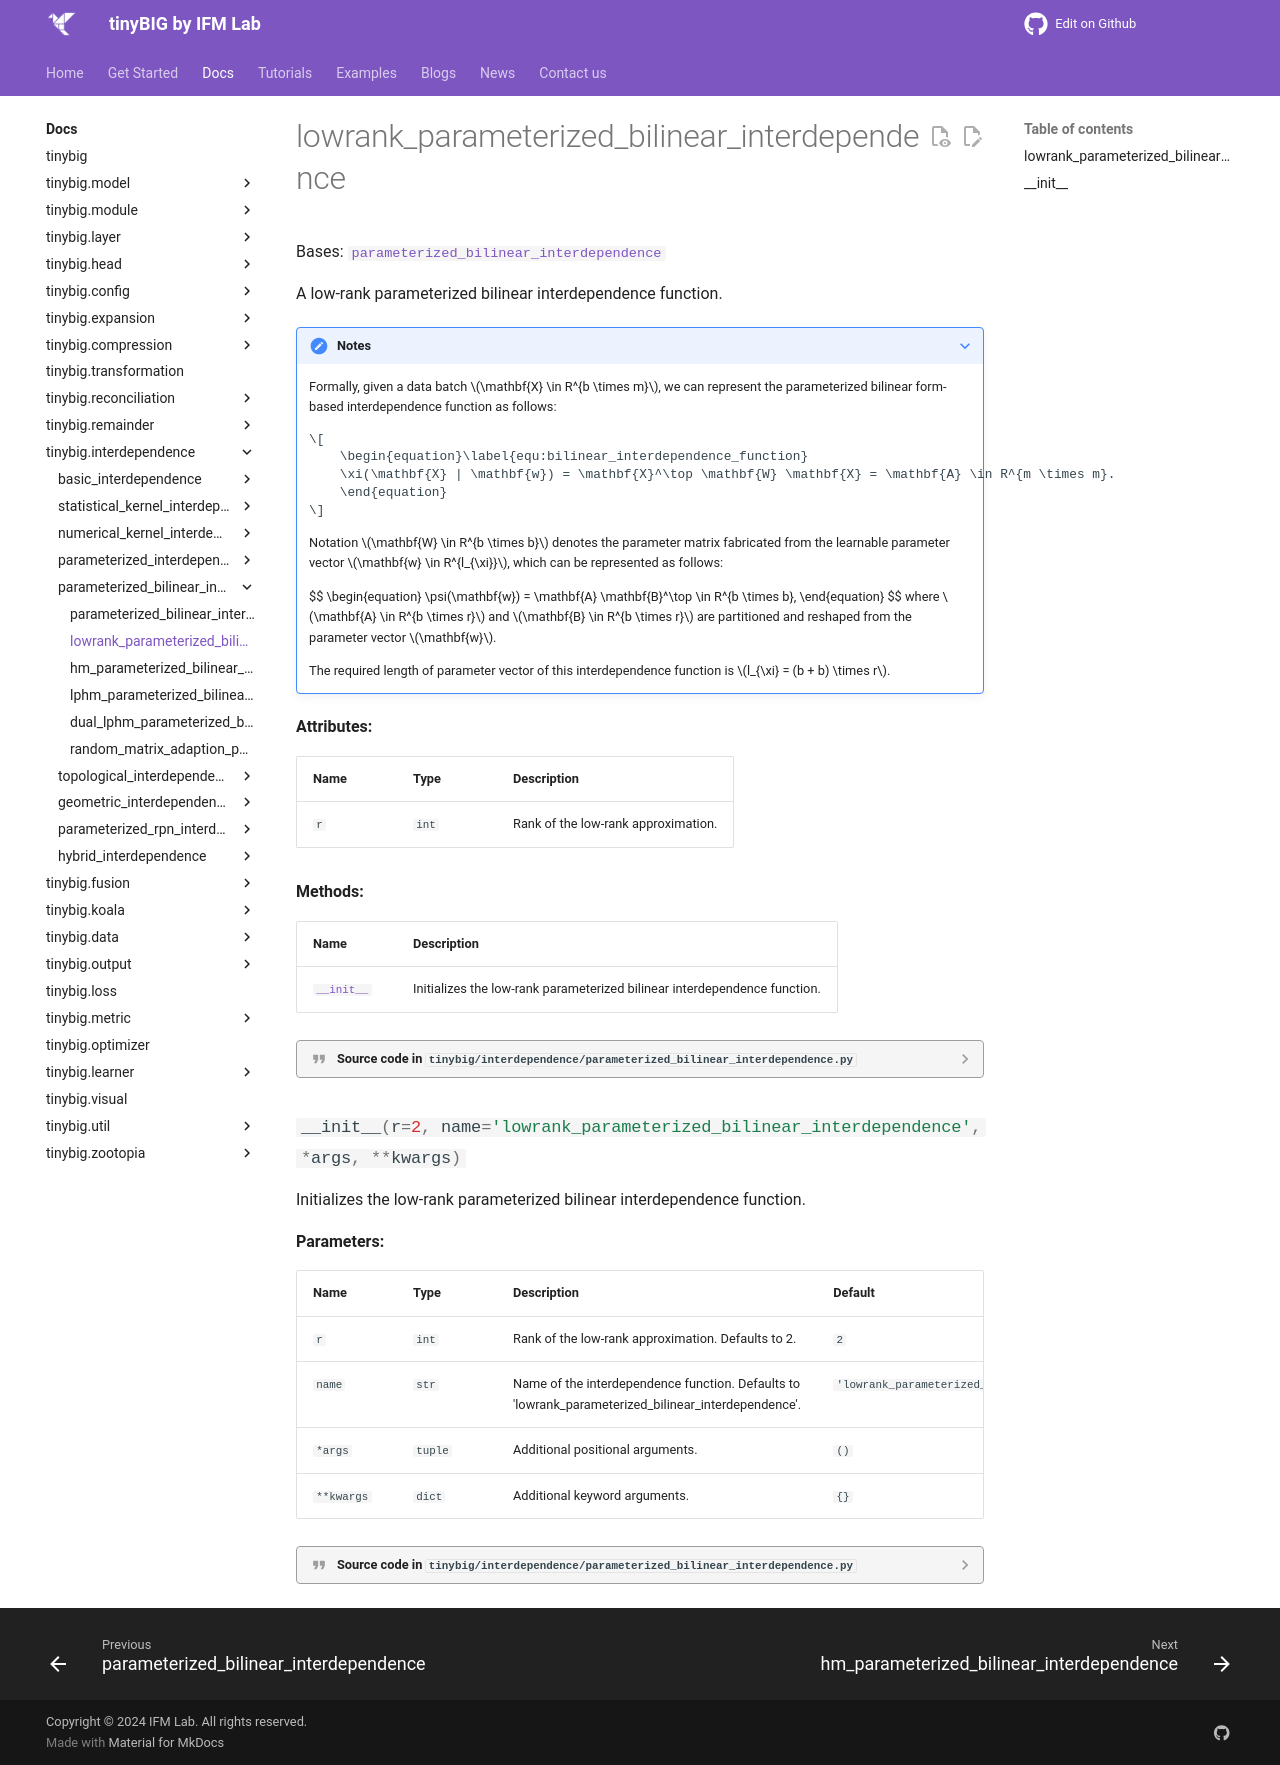

repository: jwzhanggy/tinyBIG · page: documentations/interdependence/lowrank_parameterized_bilinear_interdependence/index.html · generator: mkdocs

# lowrank_parameterized_bilinear_interdependence

::: tinybig.interdependence.parameterized_bilinear_interdependence.lowrank_parameterized_bilinear_interdependence
